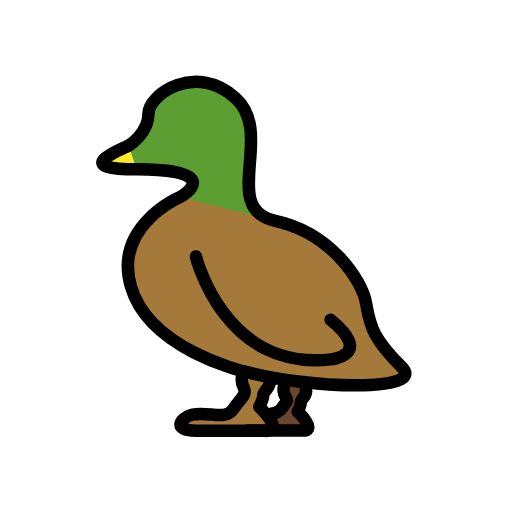
t = 0.00 s
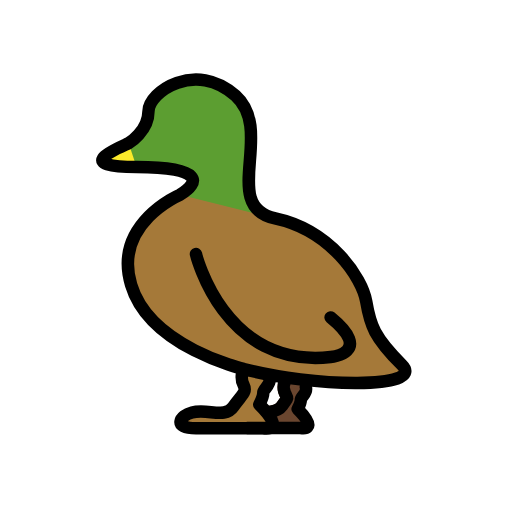
t = 0.48 s
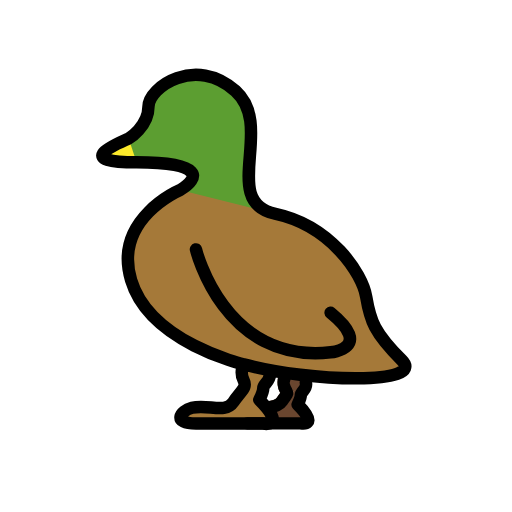
t = 1.43 s
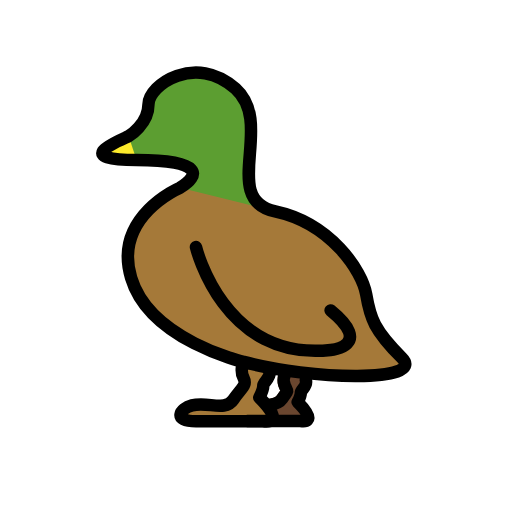
t = 1.90 s
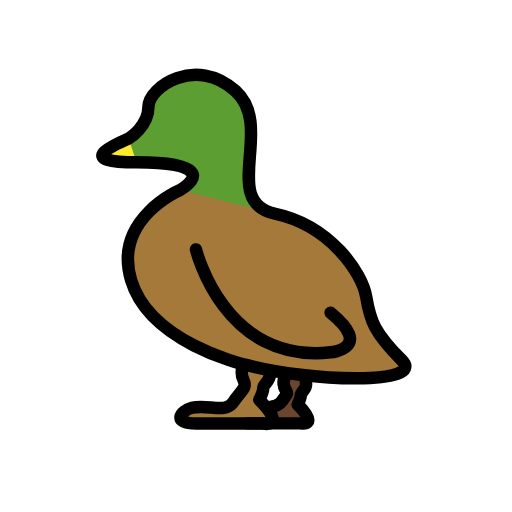
t = 2.38 s
t = 3.33 s: frame unchanged from t = 0.48 s, image omitted

The animated SVG that drew these frames (rendered in a browser with its animation timeline set to each time). Animation: 1 SMIL element (animateTransform=1); one cycle of 3.80 s, repeats indefinitely.

<?xml version='1.0' encoding='utf-8'?>
<svg xmlns="http://www.w3.org/2000/svg" id="emoji" viewBox="-5 -5 82 82" width="200" height="200" role="img">
  <title>OpenMoji: duck</title><g><g id="color">
    <path fill="#6A462F" stroke="none" d="M34.6024,63.9305c1.1633,0,2.6989,0,4.1493,0c2.3257,0,4.432,0,4.432,0s3.0287,0.5048-0.5048-3.0287 c0,0,0.5048-1.0096,0.5048-1.5143s1.0937-1.0096,0.7992-2.0191" />
    <path fill="#6A462F" stroke="#6A462F" stroke-miterlimit="10" stroke-width="2" d="M37.8007,61.4321 c1.129-0.1524,1.9462-0.423,2.3542-1.035c1.0096-1.5143,1.0096-1.0096,0.5048-2.0191c-0.5048-1.0096,0-2.0191,0-2.0191L45,57" />
    <path fill="#A57939" stroke="none" d="M33.7901,53.9699c9.417,4.7375,29.5174,3.7978,25.572-0.1477c-4.4391-4.4391-5.0732-6.3416-5.7074-10.1465 s-5.7074-11.4148-14.5856-13.3173c-8.8782-1.9025,0-13.9514-6.3416-19.6588s-13.9514-0.6342-13.9514,2.5366 s-3.1708,5.0732-3.1708,5.0732c-1.2683,0.6342-9.5123,3.8049,1.2683,3.8049s10.1465,2.5366,6.9757,4.4391 c0,0-10.8078,4.5851-7.8493,14.4465c3,10,17.9958,13.4564,17.9958,13.4564s-0.6342,1.2683,0,2.5366s-0.3658,1.6342-1.6342,3.5366 c-1.2683,1.9025-4.0732,0.2683-6.6099,0.9025c-1.9455,0.4864-3.1708,2.5366,0.6342,2.5366s10.7806,0,10.7806,0 s3.8049,0.6342-0.6342-3.8049c0,0,0.6342-1.2683,0.6342-1.9025s1.374-1.2683,1.0041-2.5366" />
    <path fill="#5C9E31" stroke="none" d="M39.0691,30.3584c-8.8782-1.9025,0-13.9514-6.3416-19.6588s-13.9514-0.6342-13.9514,2.5366 s-3.1708,5.0732-3.1708,5.0732c-1.2683,0.6342-9.5123,3.8049,1.2683,3.8049s10.1465,2.5366,6.9757,4.4391" />
    <path fill="#FCEA2B" stroke="none" d="M15.6053,18.3095c-1.2683,0.6342-9.5123,3.8049,1.2683,3.8049" />
  </g>
  <g id="hair" />
  <g id="skin" />
  <g id="skin-shadow" />
  <g id="line">
    <path fill="none" stroke="#000000" stroke-linecap="round" stroke-linejoin="round" stroke-miterlimit="10" stroke-width="2" d="M47.9472,46.2123c6.9757,5.7074,0,6.3416,0,6.3416c-17.1222,1.9025-21.5613-16.488-21.5613-16.488" />
    <path fill="none" stroke="#000000" stroke-linecap="round" stroke-linejoin="round" stroke-miterlimit="10" stroke-width="2" d="M34.0168,54.4596c10.7957,2.9088,29.2906,3.308,25.3452-0.6374c-4.4391-4.4391-5.0732-6.3416-5.7074-10.1465 s-5.7074-11.4148-14.5856-13.3173c-8.8782-1.9025,0-13.9514-6.3416-19.6588s-13.9514-0.6342-13.9514,2.5366 s-3.1708,5.0732-3.1708,5.0732c-1.2683,0.6342-9.5123,3.8049,1.2683,3.8049s10.1465,2.5366,6.9757,4.4391 c0,0-10.8078,4.5851-7.8493,14.4465c3,10,17.9958,13.4564,17.9958,13.4564s-0.6342,1.2683,0,2.5366s-0.3658,1.6342-1.6342,3.5366 c-1.2683,1.9025-4.0732,0.2683-6.6099,0.9025c-1.9455,0.4864-3.1708,2.5366,0.6342,2.5366s10.7806,0,10.7806,0 s3.8049,0.6342-0.6342-3.8049c0,0,0.6342-1.2683,0.6342-1.9025s1.374-1.2683,1.0041-2.5366" />
    <path fill="none" stroke="#000000" stroke-linecap="round" stroke-linejoin="round" stroke-miterlimit="10" stroke-width="2" d="M34.6024,63.9305c1.1633,0,2.6989,0,4.1493,0c2.3257,0,4.432,0,4.432,0s3.0287,0.5048-0.5048-3.0287 c0,0,0.5048-1.0096,0.5048-1.5143s1.0937-1.0096,0.7992-2.0191" />
    <path fill="none" stroke="#000000" stroke-linecap="round" stroke-linejoin="round" stroke-miterlimit="10" stroke-width="2" d="M40.6597,56.3588c0,0-0.5048,1.0096,0,2.0191c0.5048,1.0096,0.5048,0.5048-0.5048,2.0191c-0.408,0.612-1.2252,0.8826-2.3542,1.035" />
  </g>
<animateTransform attributeName="transform" type="translate" values="0 0;0 -1.5;0 0" dur="3.8s" repeatCount="indefinite" /></g></svg>
